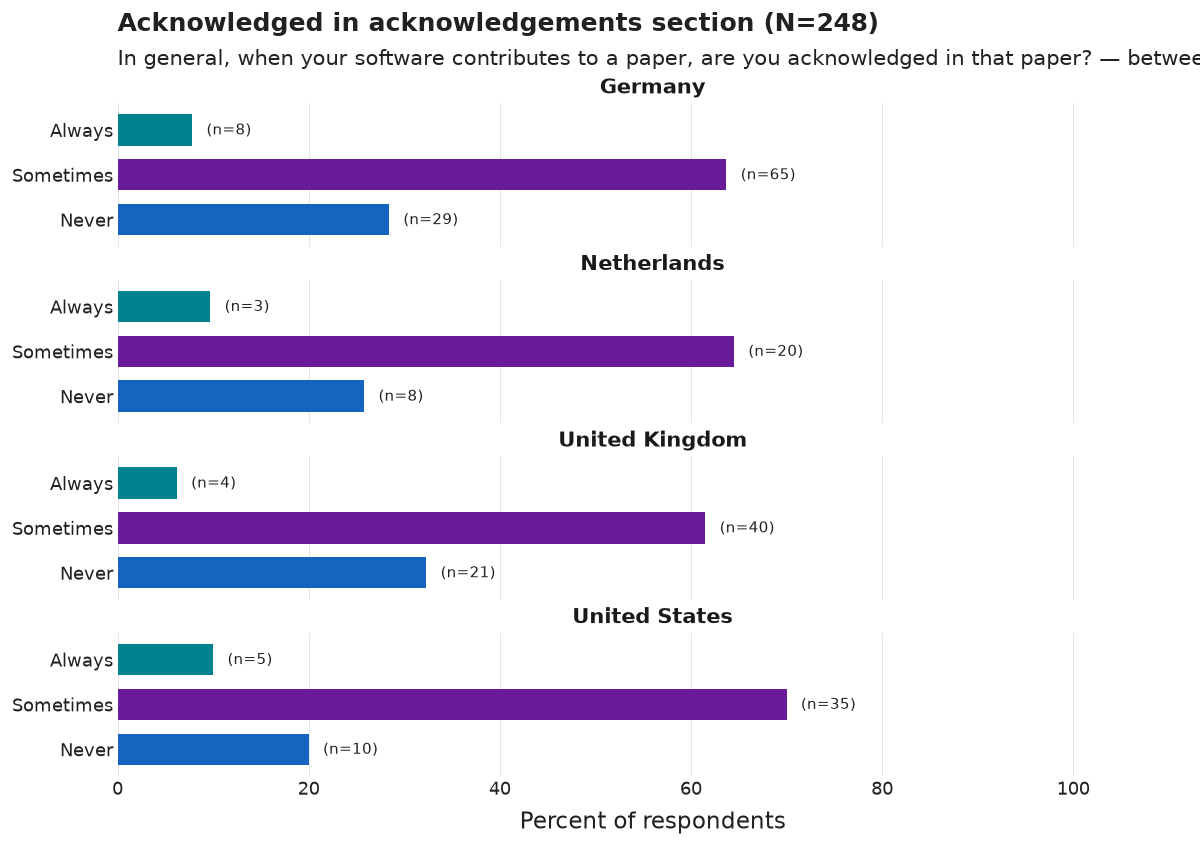

The table this chart was drawn from, first rows:
country_group, category, n, pct, N
Germany, Always, 8, 7.8, 102
Germany, Sometimes, 65, 63.7, 102
Germany, Never, 29, 28.4, 102
Netherlands, Always, 3, 9.7, 31
Netherlands, Sometimes, 20, 64.5, 31
Netherlands, Never, 8, 25.8, 31
United Kingdom, Always, 4, 6.2, 65
United Kingdom, Sometimes, 40, 61.5, 65
United Kingdom, Never, 21, 32.3, 65
United States, Always, 5, 10.0, 50
United States, Sometimes, 35, 70.0, 50
United States, Never, 10, 20.0, 50
